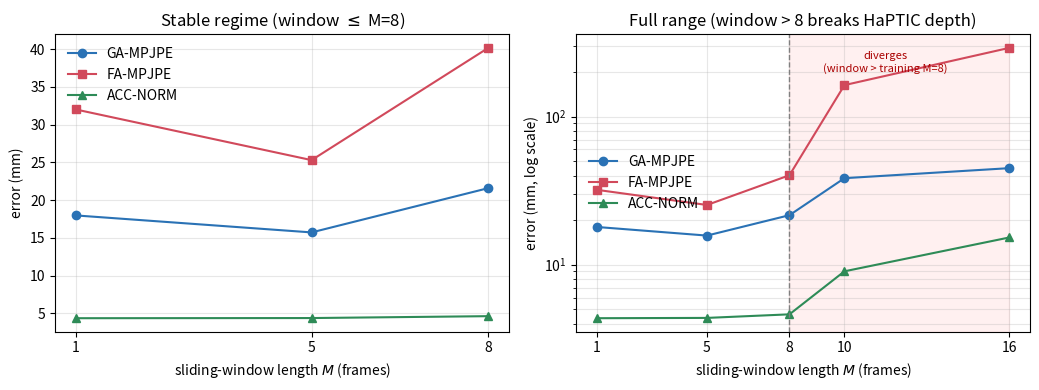

The script that saved this image: (Note: this script raises an exception after producing the figure.)
"""Sliding-window (num_frames) ablation plot for Ch5.2."""
import numpy as np
import matplotlib
matplotlib.use("Agg")
import matplotlib.pyplot as plt

FIGDIR = "thesis/figures"
nf  = np.array([1, 5, 8, 10, 16])
GA  = np.array([17.97, 15.72, 21.59, 38.38, 44.86])
FA  = np.array([32.01, 25.30, 40.18, 163.16, 291.28])
ACC = np.array([4.35, 4.37, 4.62, 9.02, 15.27])

fig, (ax1, ax2) = plt.subplots(1, 2, figsize=(10.5, 4.0))

# left: zoom on the stable regime (nf <= 8)
mask = nf <= 8
ax1.plot(nf[mask], GA[mask], "o-", color="#2a72b5", label="GA-MPJPE")
ax1.plot(nf[mask], FA[mask], "s-", color="#d1495b", label="FA-MPJPE")
ax1.plot(nf[mask], ACC[mask], "^-", color="#2e8b57", label="ACC-NORM")
ax1.set_xticks([1, 5, 8])
ax1.set_xlabel("sliding-window length $M$ (frames)")
ax1.set_ylabel("error (mm)")
ax1.set_title("Stable regime (window $\\leq$ M=8)")
ax1.legend(frameon=False)
ax1.grid(alpha=0.3)

# right: full range, log scale, shows the divergence past M=8
ax2.plot(nf, GA, "o-", color="#2a72b5", label="GA-MPJPE")
ax2.plot(nf, FA, "s-", color="#d1495b", label="FA-MPJPE")
ax2.plot(nf, ACC, "^-", color="#2e8b57", label="ACC-NORM")
ax2.set_yscale("log")
ax2.set_xticks(nf)
ax2.axvline(8, color="gray", ls="--", lw=1)
ax2.axvspan(8, 16, color="red", alpha=0.06)
ax2.text(11.5, 200, "diverges\n(window > training M=8)", color="#aa0000",
         fontsize=8, ha="center")
ax2.set_xlabel("sliding-window length $M$ (frames)")
ax2.set_ylabel("error (mm, log scale)")
ax2.set_title("Full range (window > 8 breaks HaPTIC depth)")
ax2.legend(frameon=False, loc="center left")
ax2.grid(alpha=0.3, which="both")

fig.tight_layout()
fig.savefig(f"{FIGDIR}/ho3d_ablation_window.png", dpi=160)
print("wrote", f"{FIGDIR}/ho3d_ablation_window.png")
